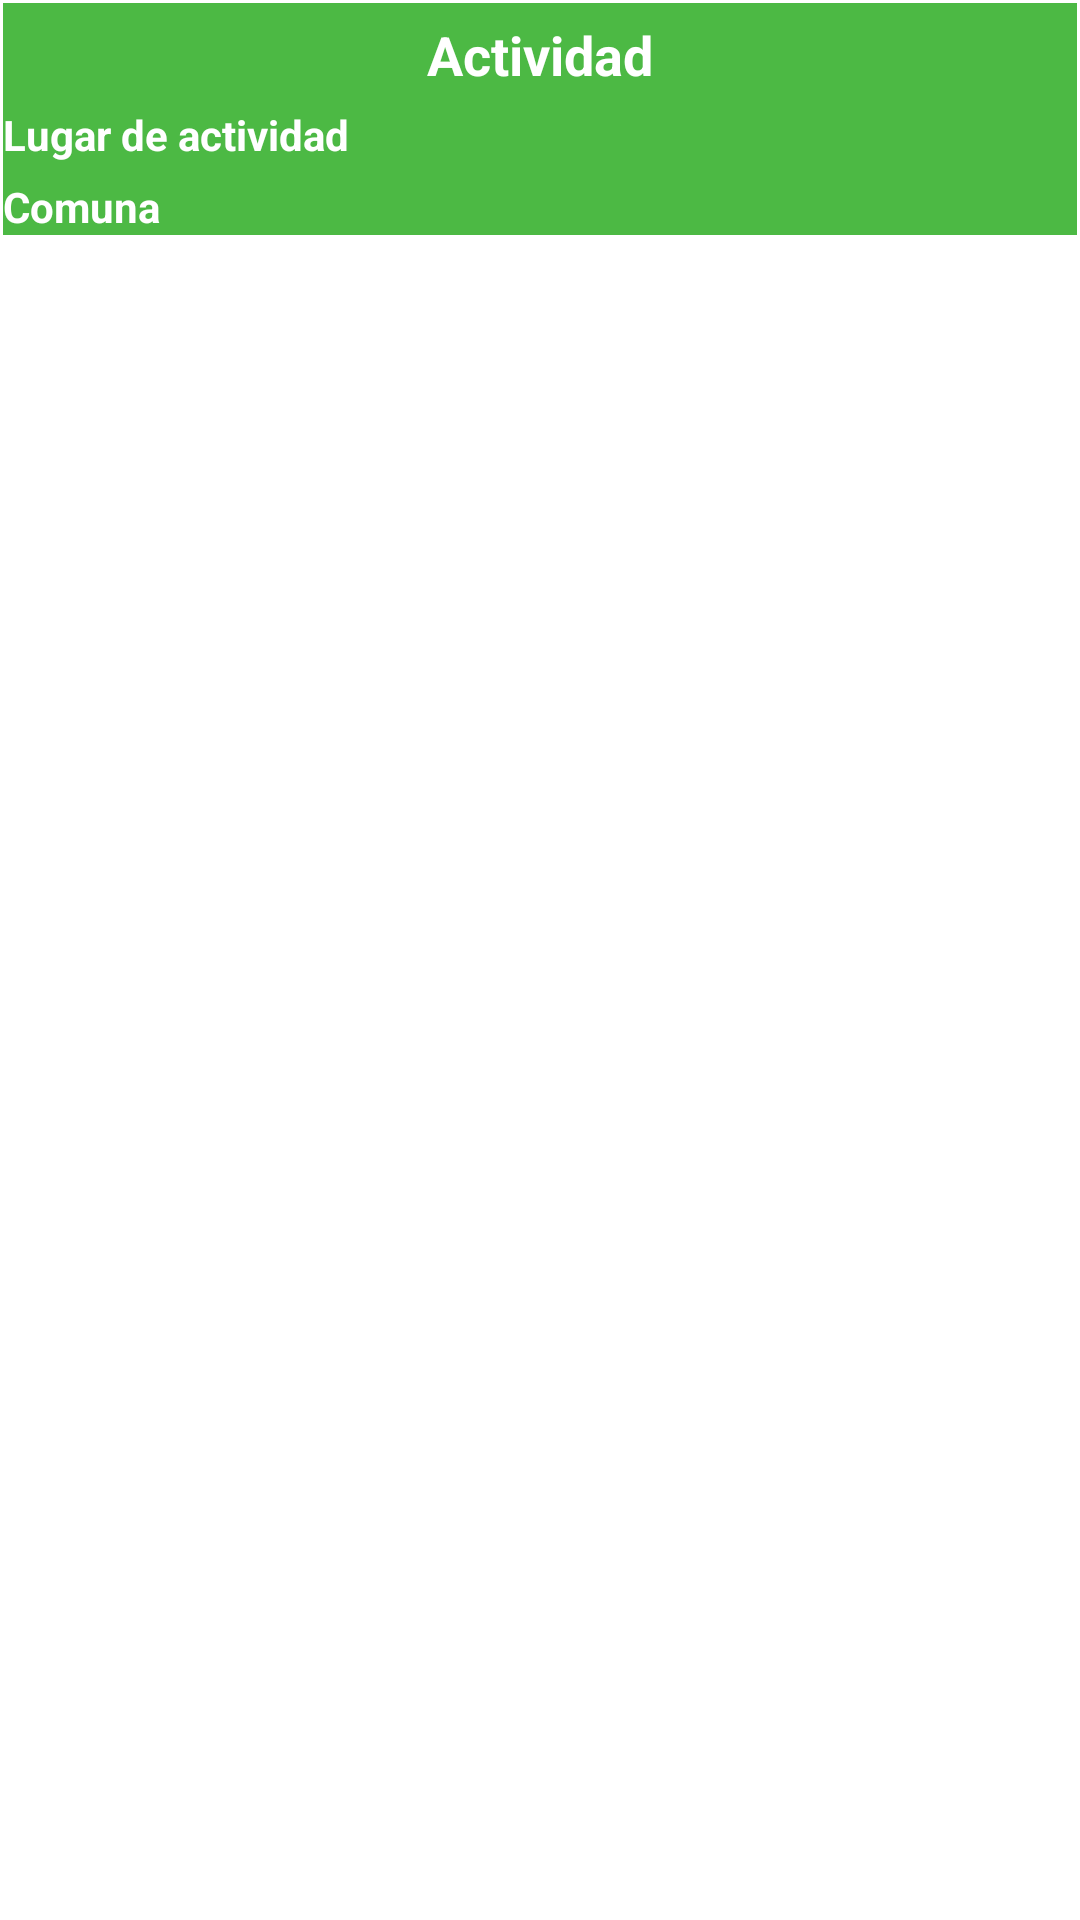

This screen was rendered from an Android layout file. Write that file and the resources it references.
<!-- AndroidManifest.xml: application theme AppTheme -->
<!-- res/layout/listactividades.xml -->
<?xml version="1.0" encoding="utf-8"?>
<RelativeLayout xmlns:android="http://schemas.android.com/apk/res/android"
    android:orientation="vertical"
    android:layout_width="match_parent"
    android:layout_height="wrap_content"
    android:background="#fff">
    <RelativeLayout
        android:layout_width="match_parent"
        android:layout_height="wrap_content"
        android:layout_margin="1dp"
        android:background="@color/DarkGreenItinerario">
    <TextView
        android:id="@+id/NombreActividad"
        android:layout_width="wrap_content"
        android:layout_height="wrap_content"
        android:textStyle="bold"
        android:textColor="#FFFFFF"
        android:textSize="18dp"
        android:layout_marginTop="5dp"
        android:text="Actividad"
        android:layout_alignParentTop="true"
        android:layout_centerHorizontal="true" />

    <TextView
        android:id="@+id/Lugar"
        android:layout_width="wrap_content"
        android:layout_height="wrap_content"
        android:textStyle="bold"
        android:textColor="#FFFFFF"
        android:layout_marginTop="5dp"
        android:text="Lugar de actividad"
        android:layout_below="@+id/NombreActividad"
        android:layout_alignParentStart="true" />

    <TextView
        android:id="@+id/ComunaActividad"
        android:layout_width="wrap_content"
        android:layout_height="wrap_content"
        android:textStyle="bold"
        android:textColor="#FFFFFF"
        android:text="Comuna"
        android:layout_marginTop="5dp"
        android:layout_below="@+id/Lugar"
        android:layout_alignParentStart="true" />
    </RelativeLayout>
</RelativeLayout>
<!-- resources referenced by this layout -->
<resources>
  <color name="DarkGreenItinerario">#4cb944</color>
  <style name="AppTheme" parent="Theme.AppCompat.Light.DarkActionBar">
          
          <item name="colorPrimary">@color/colorPrimary</item>
          <item name="colorPrimaryDark">@color/colorPrimaryDark</item>
          <item name="colorAccent">@color/colorAccent</item>
      </style>
  <color name="colorPrimary">#4cb944</color>
  <color name="colorPrimaryDark">#addfaa</color>
  <color name="colorAccent">#FF4081</color>
</resources>
